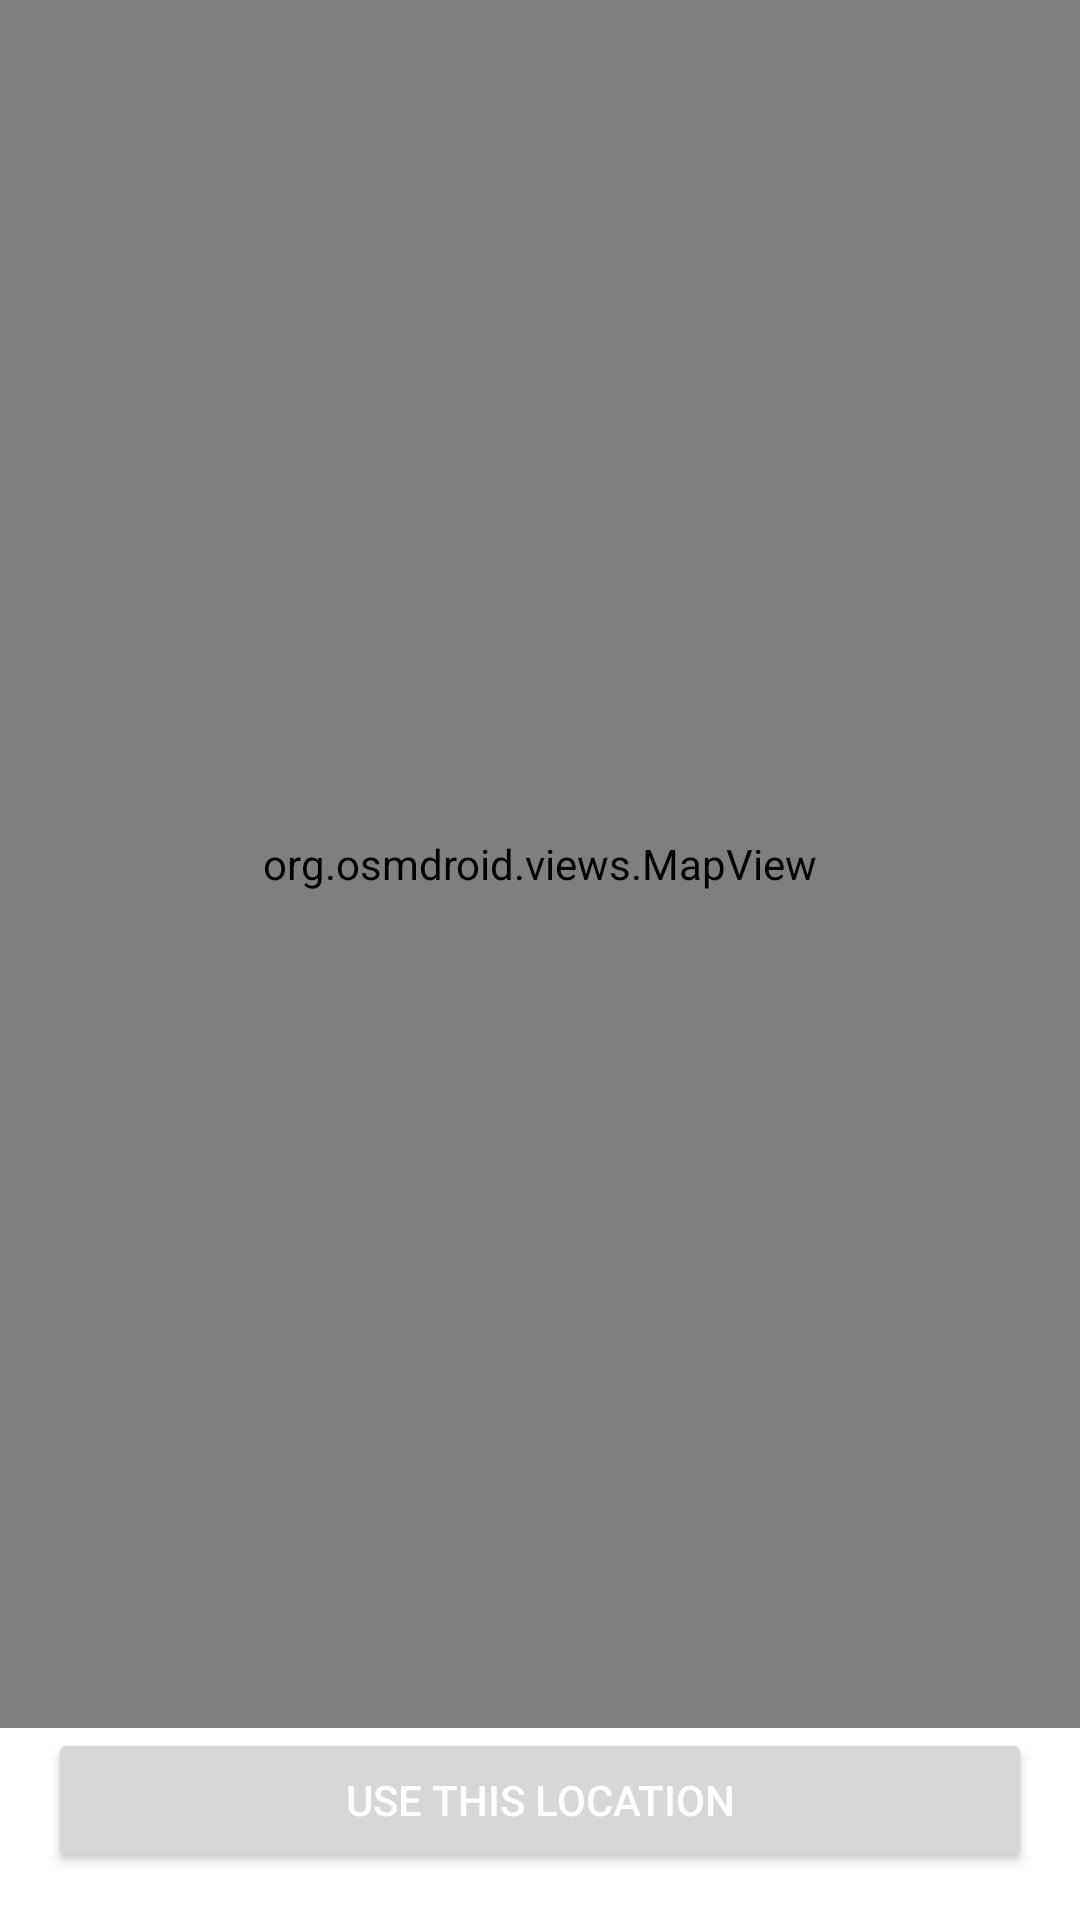

Android layout source for this screen:
<!-- AndroidManifest.xml: application theme Theme.GaWatcher -->
<!-- res/layout/fragment_map.xml -->
<?xml version="1.0" encoding="utf-8"?>
<androidx.constraintlayout.widget.ConstraintLayout
    xmlns:android="http://schemas.android.com/apk/res/android"
    xmlns:app="http://schemas.android.com/apk/res-auto"
    android:layout_width="match_parent"
    android:layout_height="match_parent">

    <org.osmdroid.views.MapView
        android:id="@+id/mapView"
        android:layout_width="0dp"
        android:layout_height="0dp"
        app:layout_constraintTop_toTopOf="parent"
        app:layout_constraintBottom_toTopOf="@id/btn_select_location"
        app:layout_constraintStart_toStartOf="parent"
        app:layout_constraintEnd_toEndOf="parent" />



    <Button
        android:id="@+id/btn_select_location"
        android:layout_width="0dp"
        android:layout_height="wrap_content"
        android:text="@string/use_this_location"
        app:layout_constraintBottom_toBottomOf="parent"
        app:layout_constraintStart_toStartOf="parent"
        app:layout_constraintEnd_toEndOf="parent"
        android:layout_margin="16dp"/>
</androidx.constraintlayout.widget.ConstraintLayout>
<!-- resources referenced by this layout -->
<resources>
  <string name="use_this_location">Use This Location</string>
  <style name="Theme.GaWatcher" parent="Theme.MaterialComponents.DayNight.DarkActionBar">
          <item name="colorPrimary">@color/blue</item>
          <item name="colorPrimaryVariant">@color/blue_dark</item>
          <item name="colorOnPrimary">@android:color/white</item>
  
          
          <item name="colorSecondary">@color/light_black</item>
          <item name="colorSecondaryVariant">@color/light_black</item>
          <item name="colorOnSecondary">@android:color/white</item>
  
          
          <item name="android:statusBarColor">@color/blue_dark</item>
  
          
          <item name="android:navigationBarColor">@color/light_black</item>
  
          
          <item name="android:windowBackground">@android:color/white</item>
  
          
          <item name="android:textColorPrimary">@android:color/white</item>
          <item name="android:textColorSecondary">@android:color/white</item>
      </style>
  <color name="blue">#2196F3</color>
  <color name="blue_dark">#1976D2</color>
  <color name="light_black">#424242</color>
</resources>
